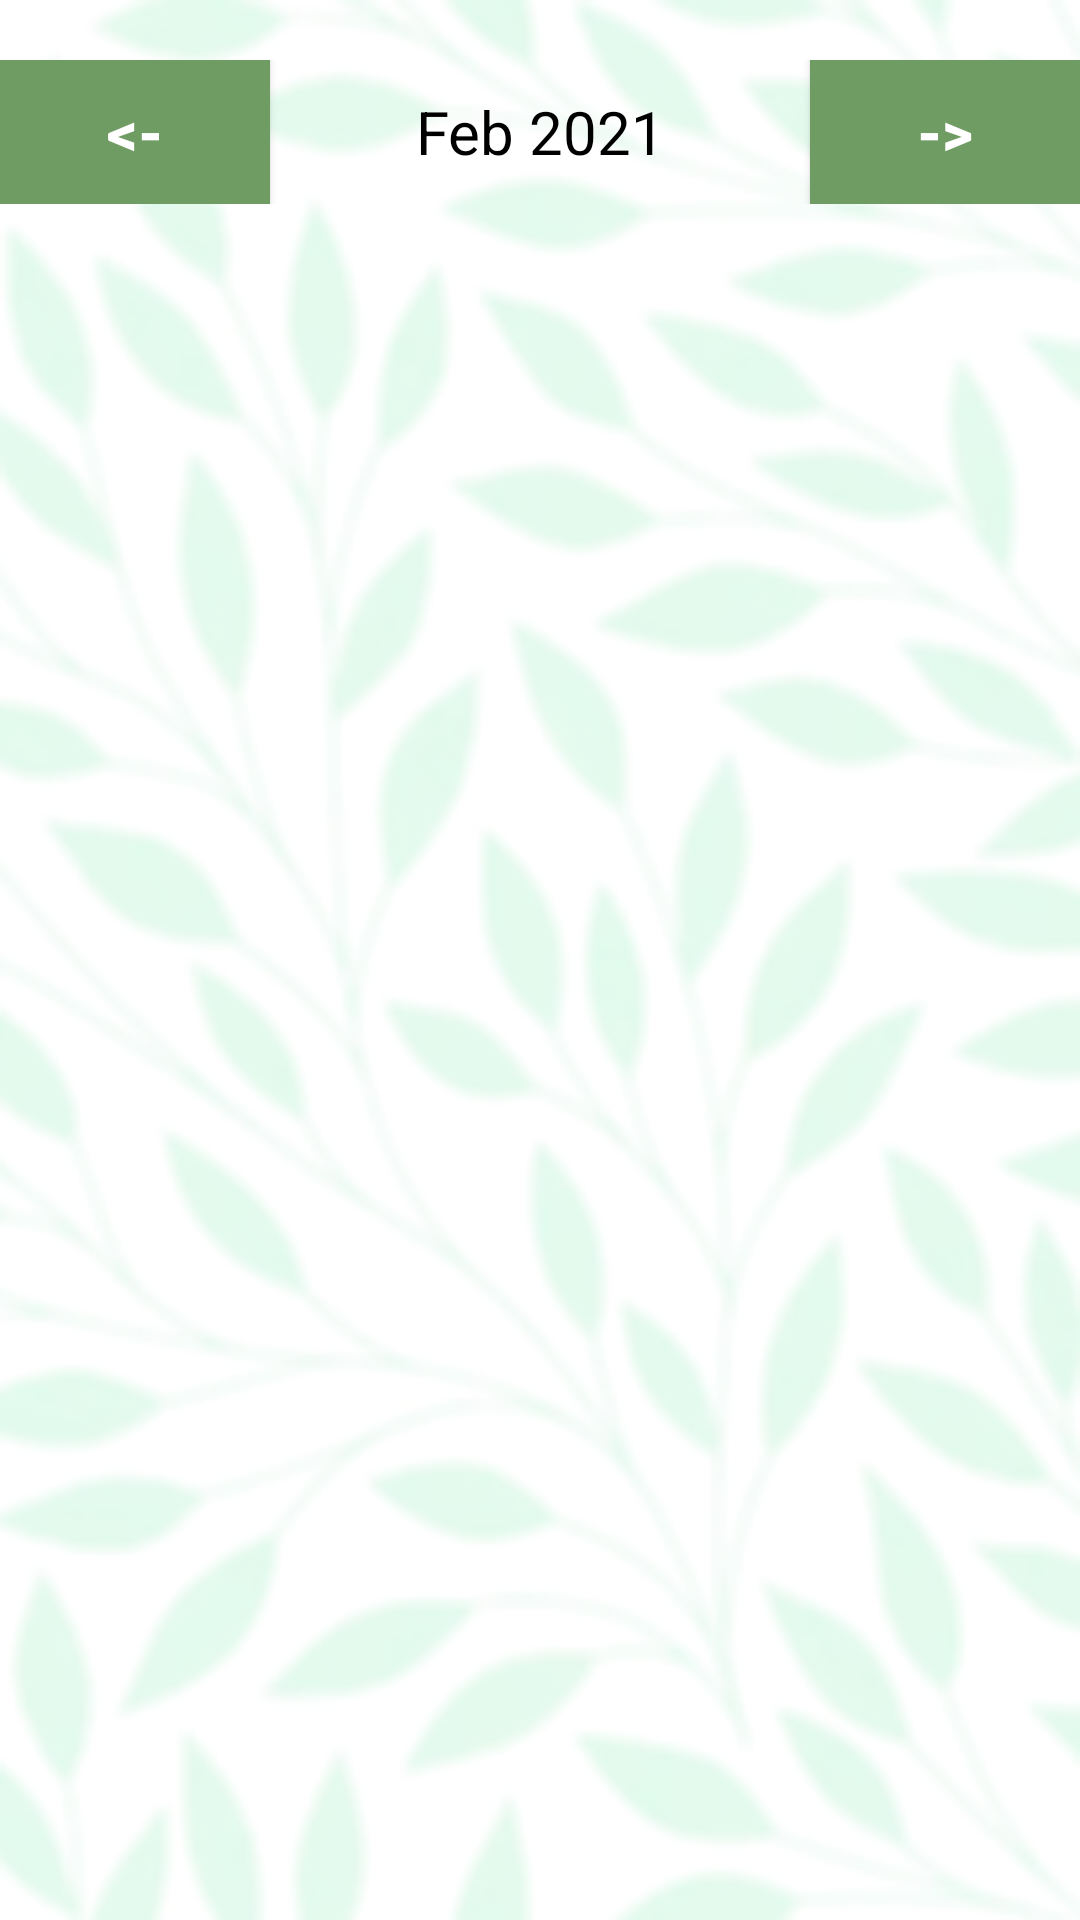

Write the Android layout XML for this screen, with the resource values it uses.
<!-- AndroidManifest.xml: application theme Theme.PLANt -->
<!-- res/layout/activity_urnik_main.xml -->
<?xml version="1.0" encoding="utf-8"?>
<LinearLayout xmlns:android="http://schemas.android.com/apk/res/android"
    xmlns:app="http://schemas.android.com/apk/res-auto"
    xmlns:tools="http://schemas.android.com/tools"
    android:layout_width="match_parent"
    android:layout_height="match_parent"
    tools:context=".ActivityUrnik"
    android:background="@drawable/ozadje_bright1">

    <LinearLayout
        android:layout_width="match_parent"
        android:layout_height="wrap_content"
        android:layout_marginTop="20dp"
        android:layout_marginBottom="20dp"
        android:orientation="horizontal">

        <Button
            android:layout_width="0dp"
            android:layout_height="wrap_content"
            android:layout_weight="1"
            android:background="@color/zelena"
            android:onClick="previousMonthAction"
            android:text="@string/back"
            android:textColor="@color/white"
            android:textSize="20sp"
            android:textStyle="bold" />

        <TextView
            android:id="@+id/monthYearTV"
            android:layout_width="0dp"
            android:layout_height="wrap_content"
            android:layout_weight="2"
            android:text="Feb 2021"
            android:textAlignment="center"
            android:textColor="@color/black"
            android:textSize="20sp" />

        <Button
            android:layout_width="0dp"
            android:layout_height="wrap_content"
            android:layout_weight="1"
            android:background="@color/zelena"
            android:onClick="nextMonthAction"
            android:text="@string/forward"
            android:textColor="@color/white"
            android:textSize="20sp"
            android:textStyle="bold" />

    </LinearLayout>

    <LinearLayout
        android:layout_width="match_parent"
        android:layout_height="wrap_content"
        android:orientation="horizontal">

        <TextView
            android:layout_width="0dp"
            android:layout_height="wrap_content"
            android:layout_weight="1"
            android:text="SUN"
            android:textAlignment="center"
            android:textColor="@color/gray"
            android:textSize="16sp" />

        <TextView
            android:layout_width="0dp"
            android:layout_height="wrap_content"
            android:layout_weight="1"
            android:text="MON"
            android:textAlignment="center"
            android:textColor="@color/gray"
            android:textSize="16sp" />

        <TextView
            android:layout_width="0dp"
            android:layout_height="wrap_content"
            android:layout_weight="1"
            android:text="TUE"
            android:textAlignment="center"
            android:textColor="@color/gray"
            android:textSize="16sp" />

        <TextView
            android:layout_width="0dp"
            android:layout_height="wrap_content"
            android:layout_weight="1"
            android:text="WED"
            android:textAlignment="center"
            android:textColor="@color/gray"
            android:textSize="16sp" />

        <TextView
            android:layout_width="0dp"
            android:layout_height="wrap_content"
            android:layout_weight="1"
            android:text="THUR"
            android:textAlignment="center"
            android:textColor="@color/gray"
            android:textSize="16sp" />

        <TextView
            android:layout_width="0dp"
            android:layout_height="wrap_content"
            android:layout_weight="1"
            android:text="FRI"
            android:textAlignment="center"
            android:textColor="@color/gray"
            android:textSize="16sp" />

        <TextView
            android:layout_width="0dp"
            android:layout_height="wrap_content"
            android:layout_weight="1"
            android:text="SAT"
            android:textAlignment="center"
            android:textColor="@color/gray"
            android:textSize="16sp" />


    </LinearLayout>


    <androidx.recyclerview.widget.RecyclerView
        android:id="@+id/calendarRecyclerView"
        android:layout_width="match_parent"
        android:layout_height="match_parent" />

</LinearLayout>
<!-- resources referenced by this layout -->
<resources>
  <color name="black">#FF000000</color>
  <color name="gray">#808080</color>
  <color name="white">#FFFFFFFF</color>
  <color name="zelena">#6F9C63</color>
  <!-- drawable ozadje_bright1: png bitmap (drawable-v24, 42672 bytes) -->
  <string name="back">&lt;-</string>
  <string name="forward">-&gt;</string>
  <style name="Theme.PLANt" parent="Theme.MaterialComponents.DayNight.DarkActionBar">
          
          <item name="colorPrimary">@color/zelena1</item>
          <item name="colorPrimaryVariant">@color/zelena5</item>
          <item name="colorOnPrimary">@color/white</item>
          
          <item name="colorSecondary">@color/zelena4</item>
          <item name="colorSecondaryVariant">@color/zelena</item>
          <item name="colorOnSecondary">@color/white</item>
          
          <item name="android:statusBarColor">?attr/colorOnPrimary</item>
          
      </style>
  <color name="zelena1">#58a758</color>
  <color name="zelena5">#CFE8D6</color>
  <color name="zelena4">#4C5C4C</color>
</resources>
